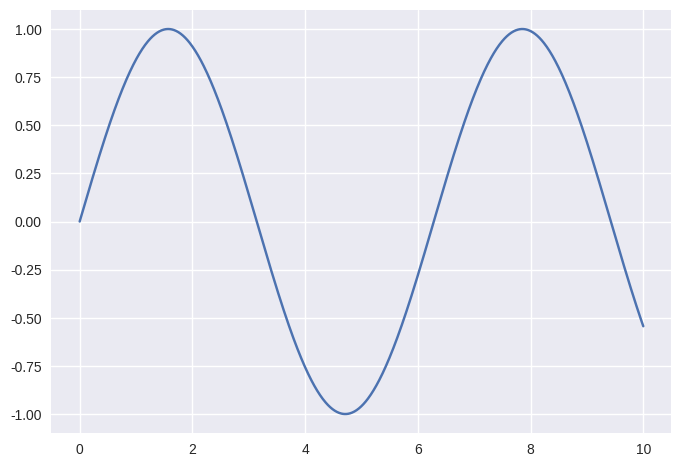
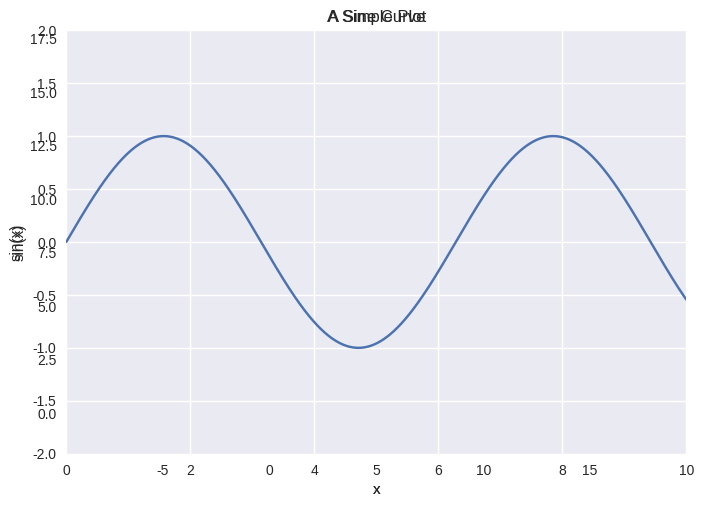

Write Python code to recreate these figures, in order.
%matplotlib inline
import matplotlib.pyplot as plt
plt.style.use('seaborn-v0_8')
import numpy as np

fig = plt.figure()
ax = plt.axes()

fig = plt.figure()
ax = plt.axes()

x = np.linspace(0, 10, 1000)
ax.plot(x, np.sin(x));

fig = plt.figure()
ax = plt.axes()
x = np.linspace(0, 10, 1000)
ax.plot(x, np.sin(x))
ax.plot(x, np.cos(x));

plt.plot(x, np.sin(x - 0), color='blue')        # specify color by name
plt.plot(x, np.sin(x - 1), color='g')           # short color code (rgbcmyk)
plt.plot(x, np.sin(x - 2), color='0.75')        # Grayscale between 0 and 1
plt.plot(x, np.sin(x - 3), color='#FFDD44')     # Hex code (RRGGBB from 00 to FF)
plt.plot(x, np.sin(x - 4), color=(1.0,0.2,0.3)) # RGB tuple, values 0 to 1
plt.plot(x, np.sin(x - 5), color='chartreuse'); # all HTML color names supported

plt.plot(x, x + 0, linestyle='solid')
plt.plot(x, x + 1, linestyle='dashed')
plt.plot(x, x + 2, linestyle='dashdot')
plt.plot(x, x + 3, linestyle='dotted');

# For short, you can use the following codes:
plt.plot(x, x + 4, linestyle='-')  # solid
plt.plot(x, x + 5, linestyle='--') # dashed
plt.plot(x, x + 6, linestyle='-.') # dashdot
plt.plot(x, x + 7, linestyle=':');  # dotted

plt.plot(x, x + 0, '-g')  # solid green
plt.plot(x, x + 1, '--c') # dashed cyan
plt.plot(x, x + 2, '-.k') # dashdot black
plt.plot(x, x + 3, ':r');  # dotted red

plt.plot(x, np.sin(x))

plt.xlim(-1, 11)
plt.ylim(-1.5, 1.5);

plt.plot(x, np.sin(x))
plt.axis([-1, 11, -1.5, 1.5]);

plt.plot(x, np.sin(x))
plt.axis('tight');

plt.plot(x, np.sin(x))
plt.axis('equal');

plt.plot(x, np.sin(x))
plt.title("A Sine Curve")
plt.xlabel("x")
plt.ylabel("sin(x)");

plt.plot(x, np.sin(x), '-g', label='sin(x)')
plt.plot(x, np.cos(x), ':b', label='cos(x)')
plt.axis('equal')

plt.legend();

ax = plt.axes()
ax.plot(x, np.sin(x))
ax.set(xlim=(0, 10), ylim=(-2, 2),
       xlabel='x', ylabel='sin(x)',
       title='A Simple Plot');